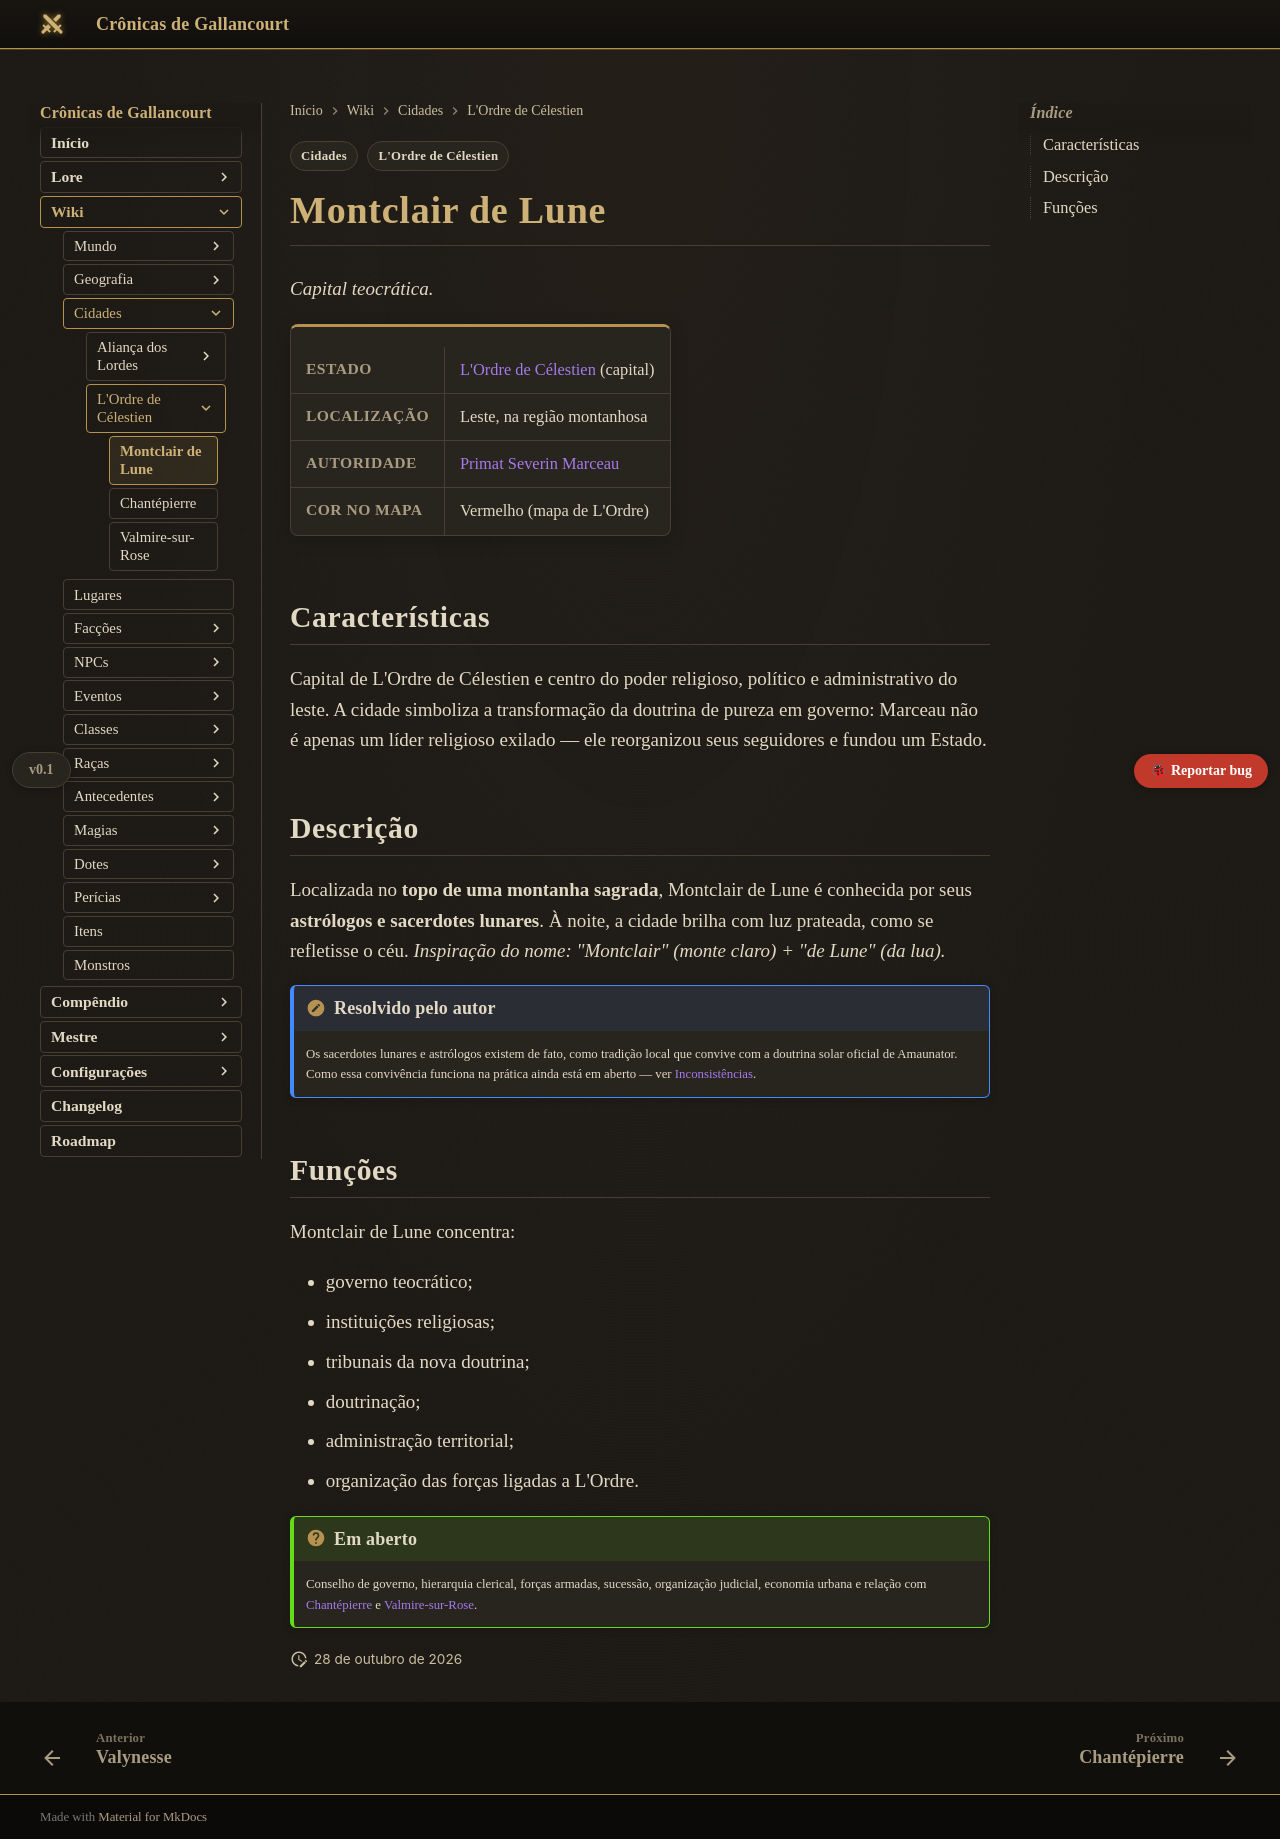

repository: Verayon/Gallancourt-RPG-DnD- · page: cidades/montclair-de-lune/index.html · generator: mkdocs

---
tags:
  - Cidades
  - L'Ordre de Célestien
lugar:
  situado: Cidade
  regiao: Topo de montanha sagrada
  reino: L'Ordre de Célestien
  resumo: Capital teocrática de L'Ordre de Célestien.
---

# Montclair de Lune

*Capital teocrática.*

<div class="ficha" markdown>

| | |
|---|---|
| **Estado** | [L'Ordre de Célestien](../faccoes/l-ordre-de-celestien.md) (capital) |
| **Localização** | Leste, na região montanhosa |
| **Autoridade** | [Primat Severin Marceau](../personagens/severin-marceau.md) |
| **Cor no mapa** | Vermelho (mapa de L'Ordre) |

</div>

## Características

Capital de L'Ordre de Célestien e centro do poder religioso, político e administrativo do leste.
A cidade simboliza a transformação da doutrina de pureza em governo: Marceau não é apenas um
líder religioso exilado — ele reorganizou seus seguidores e fundou um Estado.

## Descrição

Localizada no **topo de uma montanha sagrada**, Montclair de Lune é conhecida por seus
**astrólogos e sacerdotes lunares**. À noite, a cidade brilha com luz prateada, como se refletisse
o céu. *Inspiração do nome: "Montclair" (monte claro) + "de Lune" (da lua).*

!!! note "Resolvido pelo autor"
    Os sacerdotes lunares e astrólogos existem de fato, como tradição local que convive com a
    doutrina solar oficial de Amaunator. Como essa convivência funciona na prática ainda está em
    aberto — ver [Inconsistências](../mestre/inconsistencias.md).

## Funções

Montclair de Lune concentra:

- governo teocrático;
- instituições religiosas;
- tribunais da nova doutrina;
- doutrinação;
- administração territorial;
- organização das forças ligadas a L'Ordre.

!!! question "Em aberto"
    Conselho de governo, hierarquia clerical, forças armadas, sucessão, organização judicial,
    economia urbana e relação com [Chantépierre](chantepierre.md) e
    [Valmire-sur-Rose](valmire-sur-rose.md).
